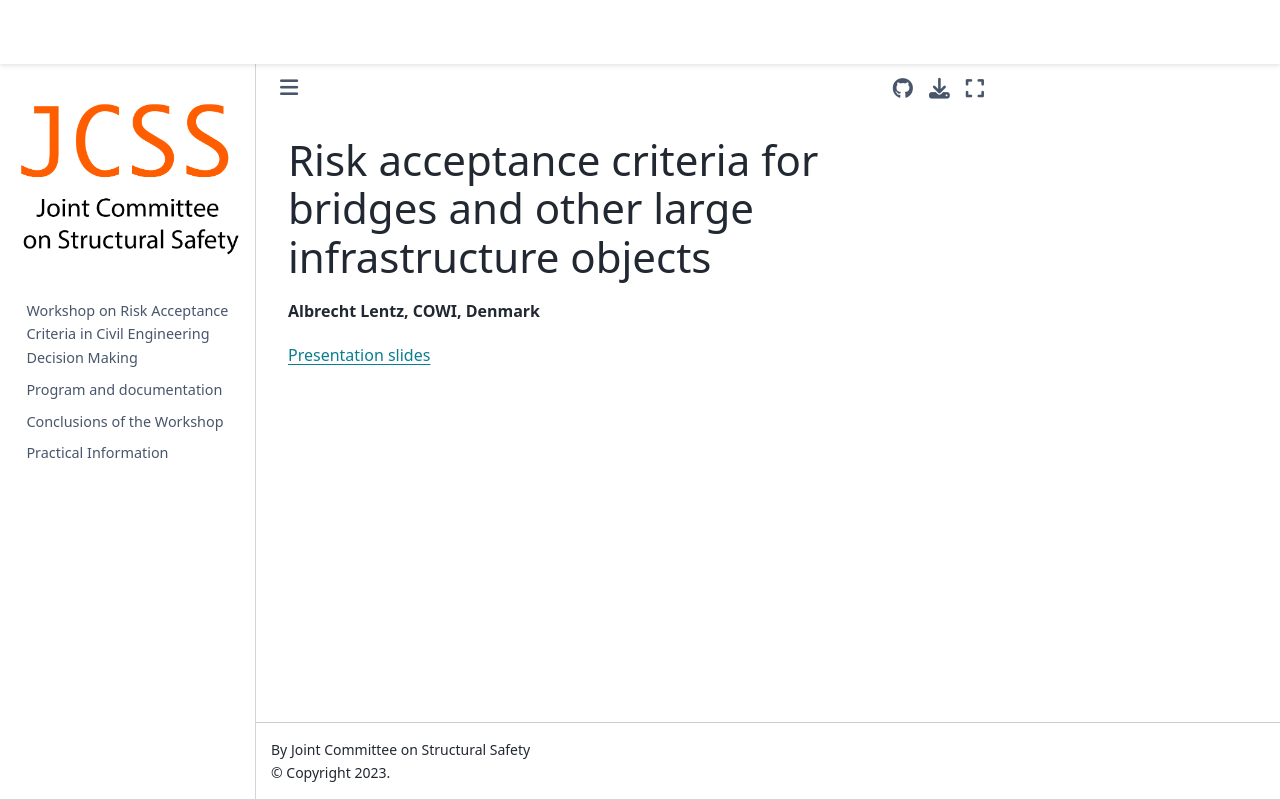

repository: JCSS-PMC/2023_Risk_Acc_WS · page: Lentz.html · generator: jekyll

## Risk acceptance criteria for bridges and other large infrastructure objects
**Albrecht Lentz, COWI, Denmark**

[Presentation slides](https://folk.ntnu.no/jochenk/JCSS/Files/PRES_Lentz.pdf)
